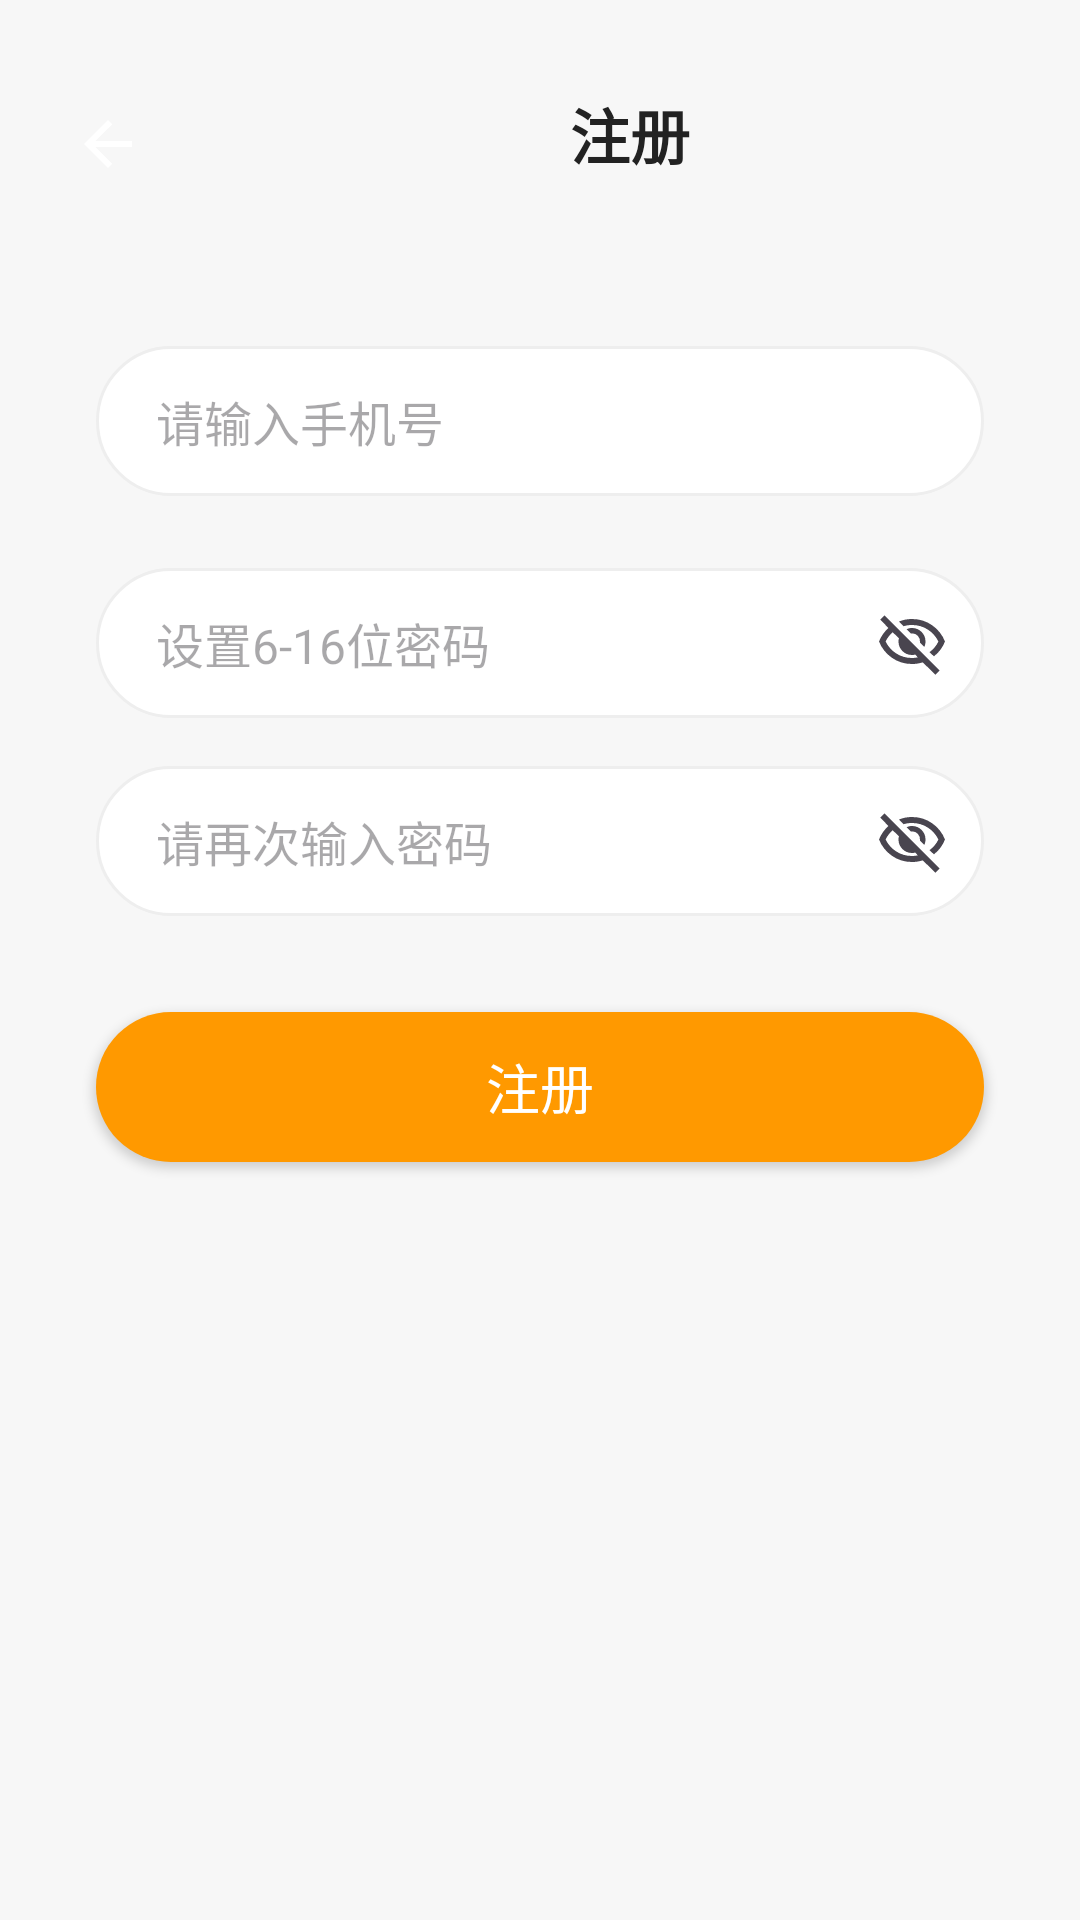

Here is an Android app screen rendered from its layout file. Give the layout XML and the strings, colors and styles it references.
<!-- AndroidManifest.xml: application theme Theme.RemoteNursing -->
<!-- res/layout/fragment_user_account_register.xml -->
<?xml version="1.0" encoding="utf-8"?>
<androidx.constraintlayout.widget.ConstraintLayout
    xmlns:android="http://schemas.android.com/apk/res/android"
    xmlns:app="http://schemas.android.com/apk/res-auto"
    android:layout_width="match_parent"
    android:layout_height="match_parent"
    android:background="#F7F7F7">

    
    <ImageButton
        android:id="@+id/btn_back"
        android:layout_width="48dp"
        android:layout_height="48dp"
        android:background="?attr/selectableItemBackgroundBorderless"
        android:src="@drawable/ic_arrow_back"
        android:contentDescription="返回"
        app:layout_constraintStart_toStartOf="parent"
        app:layout_constraintTop_toTopOf="parent"
        android:layout_marginStart="12dp"
        android:layout_marginTop="24dp"/>

    <TextView
        android:id="@+id/tv_title"
        android:layout_width="wrap_content"
        android:layout_height="wrap_content"
        android:text="注册"
        android:textSize="20sp"
        android:textStyle="bold"
        android:textColor="#222"
        app:layout_constraintTop_toTopOf="parent"
        app:layout_constraintStart_toEndOf="@+id/btn_back"
        app:layout_constraintEnd_toEndOf="parent"
        android:layout_marginTop="30dp"
        app:layout_constraintHorizontal_bias="0.5"/>

    
    <EditText
        android:id="@+id/et_login_name"
        android:layout_width="0dp"
        android:layout_height="50dp"
        android:hint="请输入手机号"
        android:background="@drawable/bg_edittext_white_round"
        android:paddingStart="20dp"
        android:textSize="16sp"
        android:inputType="textEmailAddress|text"
        app:layout_constraintTop_toBottomOf="@+id/tv_title"
        app:layout_constraintStart_toStartOf="parent"
        app:layout_constraintEnd_toEndOf="parent"
        android:layout_marginTop="56dp"
        android:layout_marginStart="32dp"
        android:layout_marginEnd="32dp"/>

    
    <androidx.constraintlayout.widget.ConstraintLayout
        android:id="@+id/pwd_container"
        android:layout_width="0dp"
        android:layout_height="50dp"
        android:background="@drawable/bg_edittext_white_round"
        app:layout_constraintTop_toBottomOf="@+id/et_login_name"
        app:layout_constraintStart_toStartOf="parent"
        app:layout_constraintEnd_toEndOf="parent"
        android:layout_marginTop="24dp"
        android:layout_marginStart="32dp"
        android:layout_marginEnd="32dp">

        <EditText
            android:id="@+id/et_password"
            android:layout_width="0dp"
            android:layout_height="match_parent"
            android:hint="设置6-16位密码"
            android:paddingStart="20dp"
            android:textSize="16sp"
            android:background="@android:color/transparent"
            android:inputType="textPassword"
            app:layout_constraintStart_toStartOf="parent"
            app:layout_constraintEnd_toStartOf="@+id/iv_pwd_eye"
            app:layout_constraintTop_toTopOf="parent"
            app:layout_constraintBottom_toBottomOf="parent"
            android:layout_marginEnd="8dp"/>

        <ImageView
            android:id="@+id/iv_pwd_eye"
            android:layout_width="48dp"
            android:layout_height="48dp"
            android:src="@drawable/ic_pwd_eye_closed"
            android:padding="12dp"
            android:clickable="true"
            android:focusable="true"
            android:contentDescription="切换密码可见性"
            app:layout_constraintEnd_toEndOf="parent"
            app:layout_constraintTop_toTopOf="parent"
            app:layout_constraintBottom_toBottomOf="parent"/>
    </androidx.constraintlayout.widget.ConstraintLayout>

    
    <androidx.constraintlayout.widget.ConstraintLayout
        android:id="@+id/pwd_confirm_container"
        android:layout_width="0dp"
        android:layout_height="50dp"
        android:background="@drawable/bg_edittext_white_round"
        app:layout_constraintTop_toBottomOf="@+id/pwd_container"
        app:layout_constraintStart_toStartOf="parent"
        app:layout_constraintEnd_toEndOf="parent"
        android:layout_marginTop="16dp"
        android:layout_marginStart="32dp"
        android:layout_marginEnd="32dp">

        <EditText
            android:id="@+id/et_password_confirm"
            android:layout_width="0dp"
            android:layout_height="match_parent"
            android:hint="请再次输入密码"
            android:paddingStart="20dp"
            android:textSize="16sp"
            android:background="@android:color/transparent"
            android:inputType="textPassword"
            app:layout_constraintStart_toStartOf="parent"
            app:layout_constraintEnd_toStartOf="@+id/iv_pwd_eye_confirm"
            app:layout_constraintTop_toTopOf="parent"
            app:layout_constraintBottom_toBottomOf="parent"
            android:layout_marginEnd="8dp"/>

        <ImageView
            android:id="@+id/iv_pwd_eye_confirm"
            android:layout_width="48dp"
            android:layout_height="48dp"
            android:src="@drawable/ic_pwd_eye_closed"
            android:padding="12dp"
            android:clickable="true"
            android:focusable="true"
            android:contentDescription="切换密码可见性"
            app:layout_constraintEnd_toEndOf="parent"
            app:layout_constraintTop_toTopOf="parent"
            app:layout_constraintBottom_toBottomOf="parent"/>
    </androidx.constraintlayout.widget.ConstraintLayout>

    
    <Button
        android:id="@+id/btn_register"
        android:layout_width="0dp"
        android:layout_height="50dp"
        android:text="注册"
        android:textSize="18sp"
        android:background="@drawable/bg_btn_primary_round"
        android:textColor="#FFF"
        android:enabled="true"
        app:layout_constraintTop_toBottomOf="@+id/pwd_confirm_container"
        app:layout_constraintStart_toStartOf="@+id/pwd_confirm_container"
        app:layout_constraintEnd_toEndOf="@+id/pwd_confirm_container"
        android:layout_marginTop="32dp"/>
</androidx.constraintlayout.widget.ConstraintLayout>
<!-- resources referenced by this layout -->
<resources>
  <!-- drawable bg_btn_primary_round (drawable) -->
  <shape xmlns:android="http://schemas.android.com/apk/res/android"
      android:shape="rectangle">
      <solid android:color="#FF9900"/>
      <corners android:radius="25dp"/>
  </shape>
  <!-- drawable bg_edittext_white_round (drawable) -->
  <shape xmlns:android="http://schemas.android.com/apk/res/android"
      android:shape="rectangle">
      <solid android:color="#FFF"/>
      <corners android:radius="25dp"/>
      <stroke android:width="1dp" android:color="#EEE"/>
  </shape>
  <!-- drawable ic_arrow_back (drawable) -->
  <?xml version="1.0" encoding="utf-8"?>
  <vector xmlns:android="http://schemas.android.com/apk/res/android"
      android:width="24dp" android:height="24dp"
      android:viewportWidth="24" android:viewportHeight="24">
      <path
          android:fillColor="#FFFFFF"
          android:pathData="M20,11H7.83l5.59-5.59L12,4l-8,8 8,8 1.41-1.41L7.83,13H20v-2z"/>
  </vector>
  <!-- drawable ic_pwd_eye_closed (drawable-v24) -->
  <vector xmlns:android="http://schemas.android.com/apk/res/android"
  android:width="24dp"
  android:height="24dp"
  android:viewportWidth="960"
  android:viewportHeight="960"
  android:tint="?attr/colorControlNormal">
  <path
      android:fillColor="@android:color/white"
      android:pathData="M644,532L586,474Q595,427 559,386Q523,345 466,354L408,296Q425,288 442.5,284Q460,280 480,280Q555,280 607.5,332.5Q660,385 660,460Q660,480 656,497.5Q652,515 644,532ZM772,658L714,602Q752,573 781.5,538.5Q811,504 832,460Q782,359 688.5,299.5Q595,240 480,240Q451,240 423,244Q395,248 368,256L306,194Q347,177 390,168.5Q433,160 480,160Q631,160 749,243.5Q867,327 920,460Q897,519 859.5,569.5Q822,620 772,658ZM792,904L624,738Q589,749 553.5,754.5Q518,760 480,760Q329,760 211,676.5Q93,593 40,460Q61,407 93,361.5Q125,316 166,280L56,168L112,112L848,848L792,904ZM222,336Q193,362 169,393Q145,424 128,460Q178,561 271.5,620.5Q365,680 480,680Q500,680 519,677.5Q538,675 558,672L522,634Q511,637 501,638.5Q491,640 480,640Q405,640 352.5,587.5Q300,535 300,460Q300,449 301.5,439Q303,429 306,418L222,336ZM541,429L541,429Q541,429 541,429Q541,429 541,429Q541,429 541,429Q541,429 541,429Q541,429 541,429Q541,429 541,429ZM390,504Q390,504 390,504Q390,504 390,504L390,504Q390,504 390,504Q390,504 390,504Q390,504 390,504Q390,504 390,504Z"/>
  </vector>
  <style name="Theme.RemoteNursing" parent="Base.Theme.RemoteNursing" />
  <style name="Base.Theme.RemoteNursing" parent="Theme.Material3.DayNight.NoActionBar">
          
          <item name="colorPrimary">#1976D2</item>
          <item name="colorPrimaryVariant">#0D47A1</item>
          <item name="colorSecondary">#388E3C</item>
          <item name="colorOnPrimary">#FFFFFF</item>
          <item name="colorOnSecondary">#FFFFFF</item>
  
          
          <item name="colorSurface">#FFFFFF</item>
          <item name="colorOnSurface">#000000</item>
  
          
          <item name="android:windowBackground">#FFFFFF</item>
          <item name="backgroundColor">#FFFFFF</item>
  
          
          <item name="colorPrimaryContainer">#E3F2FD</item>
          <item name="colorOnPrimaryContainer">#0D47A1</item>
      </style>
</resources>
